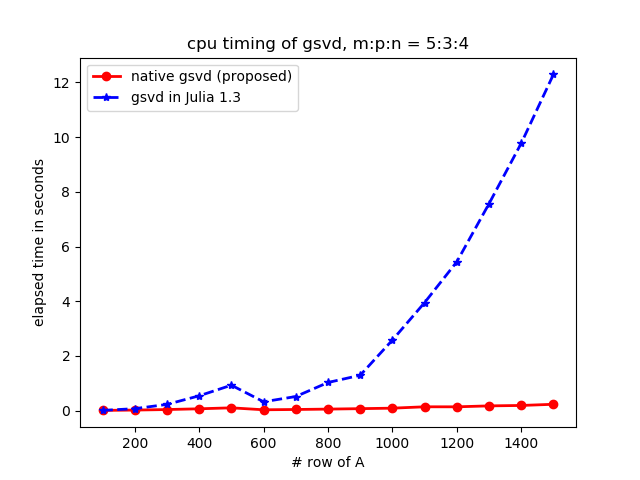

Source data for this figure (header and first rows):
m, tgsvd(new), tsvd(current)
100, 0.007265, 0.007307
200, 0.01922, 0.0709
300, 0.03869, 0.2264
400, 0.06593, 0.5409
500, 0.1013, 0.9292
600, 0.02993, 0.3225
700, 0.04059, 0.5144
800, 0.05462, 1.028
900, 0.07101, 1.292
1000, 0.08883, 2.579
1100, 0.1391, 3.95
1200, 0.1383, 5.442
1300, 0.1727, 7.567
1400, 0.188, 9.776
1500, 0.231, 12.29
